Image classification data set "data_v2" (MikuFg/RTL-SDR_core on GitHub). Class labels (4): airplane, bird, drone, helicopter.

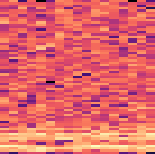
Label: drone

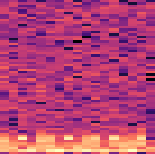
Label: helicopter

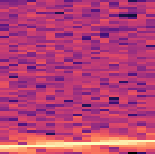
Label: airplane

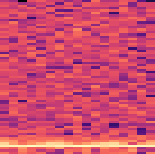
Label: bird

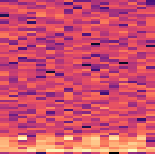
Label: helicopter

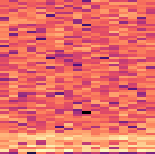
Label: drone
